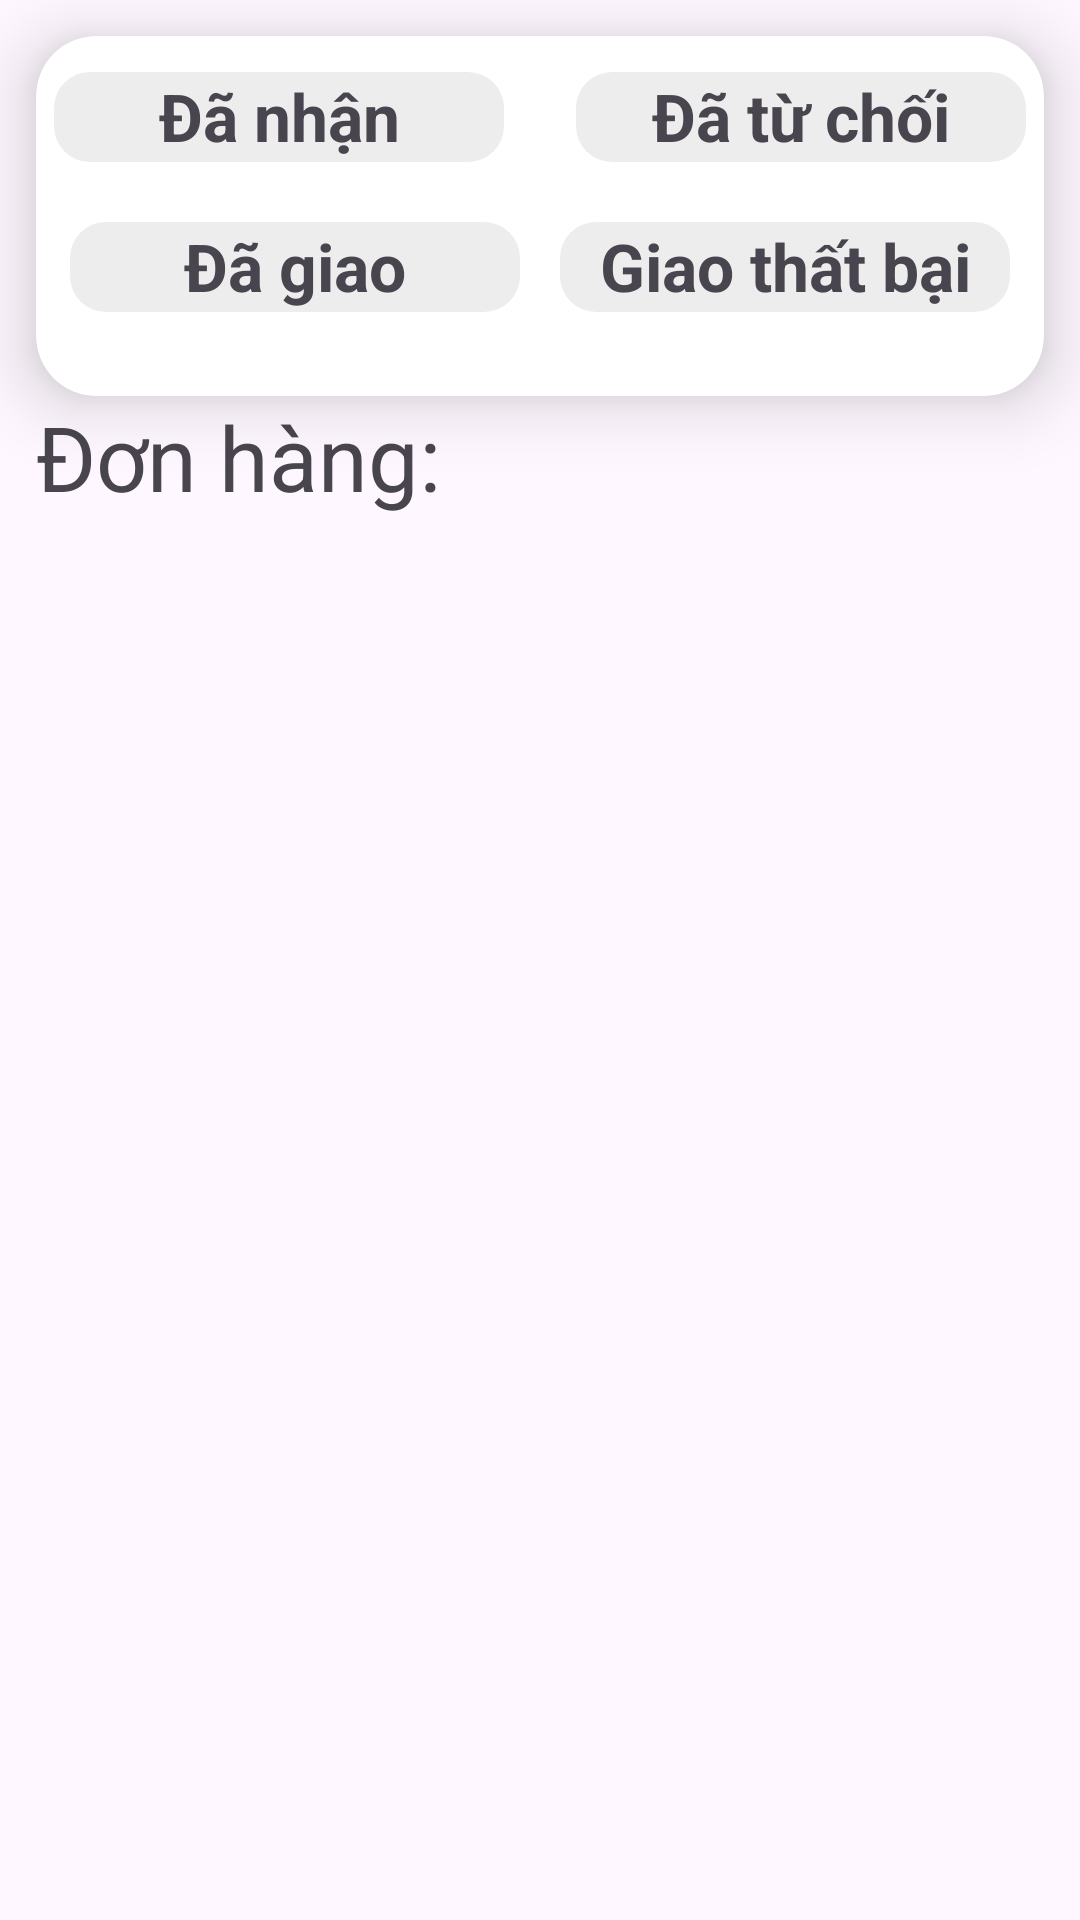

Here is an Android app screen rendered from its layout file. Give the layout XML and the strings, colors and styles it references.
<!-- AndroidManifest.xml: application theme Theme.Food_Order -->
<!-- res/layout/fragment_delivery.xml -->
<?xml version="1.0" encoding="utf-8"?>
<androidx.constraintlayout.widget.ConstraintLayout xmlns:android="http://schemas.android.com/apk/res/android"
    xmlns:tools="http://schemas.android.com/tools"
    android:layout_width="match_parent"
    android:layout_height="match_parent"
    android:id="@+id/ownerHomeFragment"
    xmlns:app="http://schemas.android.com/apk/res-auto"
    tools:context="com.example.food_order.ui.owner.home.OwnerHomeFragment"
    tools:layout="@layout/fragment_owner_home">

    <androidx.cardview.widget.CardView
        android:id="@+id/cardViewOrderClassification"
        android:layout_width="match_parent"
        android:layout_height="120dp"
        android:layout_margin="12dp"
        app:cardCornerRadius="20dp"
        app:cardElevation="14dp"
        app:layout_constraintEnd_toEndOf="parent"
        app:layout_constraintStart_toStartOf="parent"
        app:layout_constraintTop_toTopOf="parent"
        >

        <androidx.constraintlayout.widget.ConstraintLayout
            android:id="@+id/cslOrderClassification"
            android:layout_width="match_parent"
            android:layout_height="match_parent"

            >

            <TextView
                android:id="@+id/tvAccepted"
                android:layout_width="150dp"
                android:layout_height="30dp"
                android:layout_margin="12dp"
                android:background="@drawable/btn_classification"
                android:text="Đã nhận"
                android:textAlignment="center"
                android:textSize="22dp"
                android:textStyle="bold"
                app:layout_constraintEnd_toStartOf="@+id/tvRejected"
                app:layout_constraintHorizontal_bias="0.5"
                app:layout_constraintStart_toStartOf="parent"
                app:layout_constraintTop_toTopOf="parent" />

            <TextView
                android:id="@+id/tvRejected"
                android:layout_width="150dp"
                android:layout_height="30dp"
                android:layout_margin="12dp"
                android:background="@drawable/btn_classification"
                android:text="Đã từ chối"
                android:textAlignment="center"
                android:textSize="22dp"
                android:textStyle="bold"
                app:layout_constraintEnd_toEndOf="parent"
                app:layout_constraintHorizontal_bias="0.5"
                app:layout_constraintStart_toEndOf="@+id/tvAccepted"
                app:layout_constraintTop_toTopOf="parent" />

            <TextView
                android:id="@+id/tvDelived"
                android:layout_width="150dp"
                android:layout_height="30dp"
                android:layout_marginTop="20dp"
                android:background="@drawable/btn_classification"
                android:layout_marginEnd="2dp"
                android:text="Đã giao"
                android:textAlignment="center"
                android:textSize="22dp"
                android:textStyle="bold"
                app:layout_constraintEnd_toStartOf="@+id/tvDelivery_Failed"
                app:layout_constraintHorizontal_bias="0.5"
                app:layout_constraintStart_toStartOf="parent"
                app:layout_constraintTop_toBottomOf="@+id/tvAccepted" />

            <TextView
                android:id="@+id/tvDelivery_Failed"
                android:layout_width="150dp"
                android:layout_height="30dp"
                android:layout_marginTop="20dp"
                android:background="@drawable/btn_classification"
                android:text="Giao thất bại"
                android:textAlignment="center"
                android:textSize="22dp"
                android:textStyle="bold"
                app:layout_constraintEnd_toEndOf="parent"
                app:layout_constraintHorizontal_bias="0.5"
                app:layout_constraintStart_toEndOf="@+id/tvDelived"
                app:layout_constraintTop_toBottomOf="@id/tvRejected" />

        </androidx.constraintlayout.widget.ConstraintLayout>
    </androidx.cardview.widget.CardView>
    <TextView
        android:id="@+id/emptyView"
        android:layout_width="0dp"
        android:layout_height="wrap_content"
        android:text="Chưa có đơn hàng"
        android:gravity="center"
        android:padding="16dp"
        android:visibility="gone"
        app:layout_constraintTop_toBottomOf="@id/tvDelivery"
        app:layout_constraintStart_toStartOf="parent"
        app:layout_constraintEnd_toEndOf="parent"
        app:layout_constraintBottom_toBottomOf="parent"/>
    <TextView
        android:id="@+id/tvDelivery"
        android:layout_marginStart="12dp"
        android:layout_width="match_parent"
        android:layout_height="50dp"
        android:textAlignment="textStart"
        android:text="Đơn hàng:"
        android:textSize="30dp"
        app:layout_constraintStart_toStartOf="parent"
        app:layout_constraintTop_toBottomOf="@id/cardViewOrderClassification"/>
    <androidx.recyclerview.widget.RecyclerView
        android:id="@+id/recyclerViewDelirey"
        android:layout_width="match_parent"
        android:layout_height="0dp"
        android:clipToPadding="false"
        android:paddingBottom="8dp"
        android:layout_marginTop="10dp"
        app:layout_constraintTop_toBottomOf="@id/tvDelivery"
        app:layout_constraintBottom_toBottomOf="parent"
        android:layout_marginHorizontal="12dp"
        android:layout_marginVertical="16dp"
        tools:listitem="@layout/list_item_delivery">

    </androidx.recyclerview.widget.RecyclerView>
</androidx.constraintlayout.widget.ConstraintLayout>
<!-- res/layout/fragment_owner_home.xml (included above) -->
<?xml version="1.0" encoding="utf-8"?>
<androidx.constraintlayout.widget.ConstraintLayout xmlns:android="http://schemas.android.com/apk/res/android"
    xmlns:tools="http://schemas.android.com/tools"
    android:layout_width="match_parent"
    android:layout_height="match_parent"
    android:id="@+id/ownerHomeFragment"
    xmlns:app="http://schemas.android.com/apk/res-auto"
    tools:context=".ui.owner.home.OwnerHomeFragment">


    <androidx.cardview.widget.CardView
        android:id="@+id/cardViewStats"
        android:layout_width="match_parent"
        android:layout_height="100dp"
        android:layout_margin="12dp"
        app:cardCornerRadius="20dp"
        app:cardElevation="14dp"
        app:layout_constraintEnd_toEndOf="parent"
        app:layout_constraintStart_toStartOf="parent"
        app:layout_constraintTop_toTopOf="parent">
        <androidx.constraintlayout.widget.ConstraintLayout
            android:id="@+id/cslStats"
            android:layout_width="match_parent"
            android:layout_height="match_parent"

            >
            <TextView
                android:id="@+id/tvDate"
                android:layout_width="80dp"
                android:layout_height="20dp"
                android:layout_margin="12dp"
                android:text="18/08/2025"
                android:textSize="15dp"
                android:textStyle="bold"
                app:layout_constraintTop_toTopOf="parent"
                app:layout_constraintStart_toStartOf="parent"
                />
            <TextView
                android:id="@+id/tvRevenueToday"
                android:layout_width="110dp"
                android:layout_height="25dp"
                android:text="Doanh thu:"
                android:layout_marginStart="12dp"
                android:textStyle="bold"
                android:textAlignment="center"
                app:layout_constraintStart_toStartOf="parent"
                app:layout_constraintTop_toBottomOf="@id/tvDate"
                />
            <TextView
                android:id="@+id/tvSumRevenue"
                android:layout_width="80dp"
                android:layout_height="25dp"
                android:text="3200000"
                android:textAlignment="center"
                app:layout_constraintTop_toBottomOf="@id/tvRevenueToday"
                app:layout_constraintStart_toStartOf="@id/tvRevenueToday"
                app:layout_constraintEnd_toEndOf="@id/tvRevenueToday"/>
            <TextView
                android:id="@+id/tvOrdersToday"
                android:layout_width="100dp"
                android:layout_height="25dp"
                android:text="Đơn hàng:"
                android:layout_marginStart="22dp"
                android:textStyle="bold"
                android:textAlignment="center"
                app:layout_constraintTop_toTopOf="@id/tvRevenueToday"
                app:layout_constraintStart_toEndOf="@id/tvRevenueToday"
                />
            <TextView
                android:id="@+id/tvSumOrders"
                android:layout_width="50dp"
                android:layout_height="25dp"
                android:text="12"
                android:textSize="17dp"
                android:textAlignment="center"
                app:layout_constraintTop_toBottomOf="@id/tvOrdersToday"
                app:layout_constraintStart_toStartOf="@id/tvOrdersToday"
                app:layout_constraintEnd_toEndOf="@id/tvOrdersToday"/>
            <TextView
                android:id="@+id/tvOrdersPending"
                android:layout_width="wrap_content"
                android:layout_height="25dp"
                android:text="Đơn hàng chờ:"
                android:layout_marginStart="22dp"
                android:textStyle="bold"
                android:textAlignment="center"
                app:layout_constraintTop_toTopOf="@id/tvOrdersToday"
                app:layout_constraintStart_toEndOf="@+id/tvOrdersToday"
                app:layout_constraintBottom_toBottomOf="@id/tvOrdersToday"
                />
            <TextView
                android:id="@+id/tvSumOrdersPending"
                android:layout_width="50dp"
                android:layout_height="25dp"
                android:textAlignment="center"
                android:textSize="17dp"
                android:text="5"
                app:layout_constraintTop_toBottomOf="@id/tvOrdersPending"
                app:layout_constraintStart_toStartOf="@id/tvOrdersPending"
                app:layout_constraintEnd_toEndOf="@id/tvOrdersPending"/>
        </androidx.constraintlayout.widget.ConstraintLayout>
    </androidx.cardview.widget.CardView>

    <TextView
        android:id="@+id/tvListOrderPending"
        android:layout_width="match_parent"
        android:layout_height="0dp"
        android:layout_marginStart="12dp"
        android:layout_marginTop="10dp"
        android:text="Danh sách đơn hàng chờ:"
        android:textSize="17dp"
        android:textStyle="bold"
        app:layout_constraintStart_toStartOf="parent"
        app:layout_constraintTop_toBottomOf="@id/cardViewStats" />

    <androidx.recyclerview.widget.RecyclerView
        android:id="@+id/rvListOrderPending"
        android:layout_width="match_parent"
        android:layout_height="0dp"
        android:layout_marginHorizontal="12dp"
        android:layout_marginVertical="16dp"
        android:layout_marginBottom="30dp"
        android:clipToPadding="false"
        android:paddingBottom="8dp"
        app:layout_constraintBottom_toBottomOf="parent"
        app:layout_constraintTop_toBottomOf="@id/tvListOrderPending"
        app:layout_constraintVertical_bias="1.0"
        tools:layout_editor_absoluteX="12dp"
        tools:listitem="@layout/item_order">

    </androidx.recyclerview.widget.RecyclerView>

</androidx.constraintlayout.widget.ConstraintLayout>
<!-- res/layout/list_item_delivery.xml (included above) -->
<?xml version="1.0" encoding="utf-8"?>
<androidx.constraintlayout.widget.ConstraintLayout
    xmlns:android="http://schemas.android.com/apk/res/android"
    xmlns:tools="http://schemas.android.com/tools"
    xmlns:app="http://schemas.android.com/apk/res-auto"
    android:id="@+id/list_item_delivery"
    android:layout_width="match_parent"
    android:layout_height="wrap_content"
    android:padding="10dp"
    android:background="@android:color/white"
    android:elevation="1dp"
    android:layout_marginBottom="8dp">

    

    

    <androidx.recyclerview.widget.RecyclerView
        android:id="@+id/rcvItemsRight"
        android:layout_width="160dp"
        android:layout_height="0dp"
        app:layout_constraintBottom_toBottomOf="parent"
        app:layout_constraintEnd_toEndOf="parent"
        app:layout_constraintTop_toBottomOf="@+id/tvStatus"
        app:layout_constraintVertical_bias="1.0"
        tools:listitem="@layout/customer_list_order" />

    <TextView
        android:id="@+id/tvOrderId"
        android:layout_width="0dp"
        android:layout_height="wrap_content"
        android:textStyle="bold"
        android:maxLines="1"
        android:ellipsize="end"
        app:layout_constraintStart_toStartOf="parent"
        app:layout_constraintTop_toTopOf="parent"
        app:layout_constraintEnd_toStartOf="@id/tvStatus"
        tools:text="Đơn #A1B2C3" />

    <TextView
        android:id="@+id/tvStatus"
        android:layout_width="wrap_content"
        android:layout_height="wrap_content"
        android:ellipsize="end"
        android:maxLines="1"
        android:textAllCaps="false"
        app:layout_constraintBaseline_toBaselineOf="@id/tvOrderId"
        app:layout_constraintEnd_toEndOf="parent"
        tools:text="Đang giao" />

    
    <TextView
        android:id="@+id/tvCustomer"
        android:layout_width="0dp"
        android:layout_height="wrap_content"
        android:maxLines="1"
        android:ellipsize="end"
        app:layout_constraintTop_toBottomOf="@id/tvOrderId"
        app:layout_constraintStart_toStartOf="parent"
        app:layout_constraintEnd_toStartOf="@id/rcvItemsRight"
        tools:text="Khách: Nguyễn Văn A" />

    
    <TextView
        android:id="@+id/tvAddress"
        android:layout_width="0dp"
        android:layout_height="wrap_content"
        android:maxLines="2"
        android:ellipsize="end"
        app:layout_constraintTop_toBottomOf="@id/tvCustomer"
        app:layout_constraintStart_toStartOf="parent"
        app:layout_constraintEnd_toStartOf="@id/rcvItemsRight"
        tools:text="Địa chỉ: 12 Nguyễn Trãi, Hà Nội" />

    
    <TextView
        android:id="@+id/tvNote"
        android:layout_width="0dp"
        android:layout_height="wrap_content"
        android:maxLines="2"
        android:ellipsize="end"
        app:layout_constraintTop_toBottomOf="@id/tvAddress"
        app:layout_constraintStart_toStartOf="parent"
        app:layout_constraintEnd_toStartOf="@id/rcvItemsRight"
        tools:text="Ghi chú: Ít cay" />

    
    <TextView
        android:id="@+id/tvTotal"
        android:layout_width="0dp"
        android:layout_height="wrap_content"
        android:textStyle="bold"
        android:layout_marginTop="6dp"
        android:maxLines="1"
        android:ellipsize="end"
        app:layout_constraintTop_toBottomOf="@id/tvNote"
        app:layout_constraintStart_toStartOf="parent"
        app:layout_constraintEnd_toStartOf="@id/tvTime"
        tools:text="₫320.000" />

    <TextView
        android:id="@+id/tvTime"
        android:layout_width="wrap_content"
        android:layout_height="wrap_content"
        android:layout_marginEnd="8dp"
        android:maxLines="1"
        app:layout_constraintBaseline_toBaselineOf="@id/tvTotal"
        app:layout_constraintEnd_toStartOf="@id/rcvItemsRight"
        tools:text="17:20" />

</androidx.constraintlayout.widget.ConstraintLayout>
<!-- res/layout/item_order.xml (included above) -->
<?xml version="1.0" encoding="utf-8"?>
<androidx.constraintlayout.widget.ConstraintLayout
    xmlns:android="http://schemas.android.com/apk/res/android"
    xmlns:tools="http://schemas.android.com/tools"
    xmlns:app="http://schemas.android.com/apk/res-auto"
    android:id="@+id/itemRoot"
    android:layout_width="match_parent"
    android:layout_height="wrap_content"
    android:padding="10dp"
    android:background="@android:color/white"
    android:elevation="1dp"
    android:layout_marginBottom="8dp">

    










    <androidx.recyclerview.widget.RecyclerView
        android:id="@+id/rcvItemsRight"
        android:layout_width="187dp"
        android:layout_height="78dp"
        app:layout_constrainedWidth="true"
        app:layout_constraintEnd_toEndOf="parent"
        app:layout_constraintTop_toBottomOf="@id/tvStatus"
        tools:listitem="@layout/customer_list_order" />
    
    <TextView
        android:id="@+id/tvOrderId"
        android:layout_width="0dp"
        android:layout_height="wrap_content"
        android:textStyle="bold"
        app:layout_constrainedWidth="true"
        app:layout_constraintTop_toTopOf="parent"
        app:layout_constraintStart_toStartOf="parent"
        app:layout_constraintEnd_toStartOf="@id/tvStatus"
        tools:text="Đơn #A1B2C3"
        />

    <TextView
        android:id="@+id/tvStatus"
        android:layout_width="wrap_content"
        android:layout_height="wrap_content"
        android:textAllCaps="true"
        app:layout_constraintBaseline_toBaselineOf="@id/tvOrderId"
        app:layout_constraintEnd_toEndOf="parent"
        tools:text="PENDING" />

    
    <TextView
        android:id="@+id/tvCustomer"
        android:layout_width="0dp"
        android:layout_height="wrap_content"
        app:layout_constrainedWidth="true"
        app:layout_constraintTop_toBottomOf="@id/tvOrderId"
        app:layout_constraintStart_toStartOf="parent"
        app:layout_constraintEnd_toStartOf="@id/rcvItemsRight"
        tools:text="Khách: Nguyễn Văn A" />

    
    <TextView
        android:id="@+id/tvAddress"
        android:layout_width="0dp"
        android:layout_height="wrap_content"
        app:layout_constrainedWidth="true"
        app:layout_constraintTop_toBottomOf="@id/tvCustomer"
        app:layout_constraintStart_toStartOf="parent"
        app:layout_constraintEnd_toStartOf="@id/rcvItemsRight"
        tools:text="Địa chỉ: 12 Nguyễn Trãi, Hà Nội" />

    
    <TextView
        android:id="@+id/tvNote"
        android:layout_width="0dp"
        android:layout_height="wrap_content"
        app:layout_constrainedWidth="true"
        app:layout_constraintTop_toBottomOf="@id/tvAddress"
        app:layout_constraintStart_toStartOf="parent"
        app:layout_constraintEnd_toStartOf="@id/rcvItemsRight"
        tools:text="Ghi chú: Ít cay" />

    
    <TextView
        android:id="@+id/tvTotal"
        android:layout_width="0dp"
        android:layout_height="wrap_content"
        android:textStyle="bold"
        android:layout_marginTop="6dp"
        app:layout_constrainedWidth="true"
        app:layout_constraintTop_toBottomOf="@id/tvNote"
        app:layout_constraintStart_toStartOf="parent"
        app:layout_constraintEnd_toStartOf="@id/tvTime"
        tools:text="₫320.000" />

    <TextView
        android:id="@+id/tvTime"
        android:layout_width="wrap_content"
        android:layout_height="wrap_content"
        android:layout_marginEnd="8dp"
        app:layout_constraintBaseline_toBaselineOf="@id/tvTotal"
        app:layout_constraintEnd_toStartOf="@id/rcvItemsRight"
        tools:text="17:20" />

    
    <androidx.constraintlayout.widget.Barrier
        android:id="@+id/contentBottomBarrier"
        android:layout_width="wrap_content"
        android:layout_height="wrap_content"
        app:barrierDirection="bottom"
        app:constraint_referenced_ids="tvTotal,rcvItemsRight" />

    
    <Button
        android:id="@+id/btnAccept"
        android:layout_width="wrap_content"
        android:layout_height="wrap_content"
        android:text="Chấp nhận"
        android:layout_marginTop="8dp"
        app:layout_constraintTop_toBottomOf="@id/contentBottomBarrier"
        app:layout_constraintEnd_toEndOf="parent" />

    <Button
        android:id="@+id/btnReject"
        android:layout_width="wrap_content"
        android:layout_height="wrap_content"
        android:text="Từ chối"
        android:layout_marginEnd="8dp"
        app:layout_constraintTop_toTopOf="@id/btnAccept"
        app:layout_constraintEnd_toStartOf="@id/btnAccept" />

</androidx.constraintlayout.widget.ConstraintLayout>
<!-- res/layout/customer_list_order.xml (included above) -->
<?xml version="1.0" encoding="utf-8"?>
<androidx.constraintlayout.widget.ConstraintLayout
    xmlns:android="http://schemas.android.com/apk/res/android"
    android:id="@+id/customerOder"
    android:layout_width="wrap_content"
    android:layout_height="wrap_content"
    xmlns:app="http://schemas.android.com/apk/res-auto">


    <TextView
        android:id="@+id/tvOrderName"
        android:layout_width="wrap_content"
        android:layout_height="wrap_content"
        android:text="Bún bò Huế"
        android:layout_margin="2dp"
        app:layout_constraintTop_toTopOf="parent"
        app:layout_constraintStart_toStartOf="parent"
        />
    <TextView
        android:id="@+id/tvOrderQuantify"
        android:layout_width="wrap_content"
        android:layout_height="wrap_content"
        android:text="x2"
        android:layout_margin="2dp"
        app:layout_constraintTop_toTopOf="parent"
        app:layout_constraintStart_toEndOf="@id/tvOrderName"
        />
</androidx.constraintlayout.widget.ConstraintLayout>
<!-- resources referenced by this layout -->
<resources>
  <!-- drawable btn_classification (drawable) -->
  <?xml version="1.0" encoding="utf-8"?>
  <shape xmlns:android="http://schemas.android.com/apk/res/android"
      android:shape="rectangle">
  
      <solid android:color="#EDEDED" />
  
      <corners android:radius="12dp" />
  </shape>
  <style name="Theme.Food_Order" parent="Base.Theme.Food_Order" />
  <style name="Base.Theme.Food_Order" parent="Theme.Material3.DayNight.NoActionBar">
          
          
      </style>
</resources>
